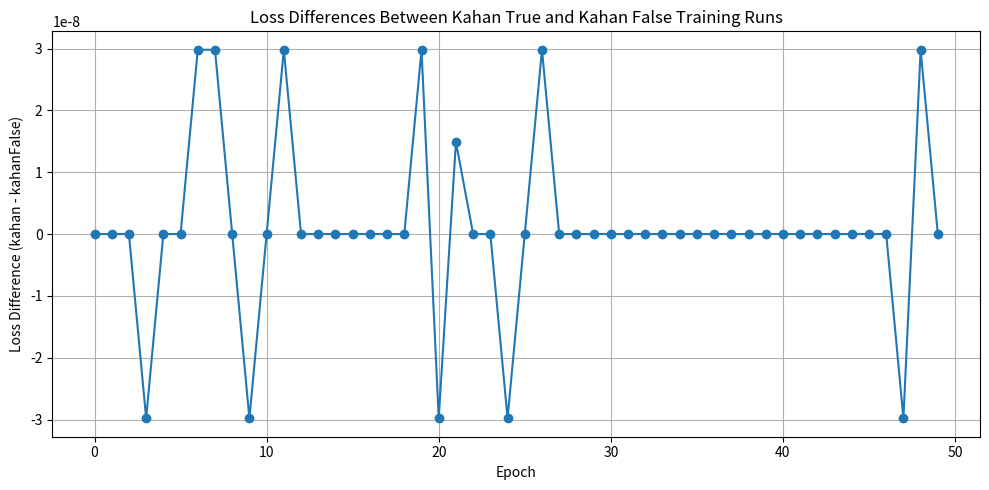

Here is the Python script that generated this plot:
kahanFalse64 = [0.4754305569621858, 0.4401847584773039, 0.41011478680142244, 0.3843104175649241, 0.3620995016061731, 0.3430000200493074, 0.32662741528862044, 0.3126557666531676, 0.3008035208343025, 0.29082184824586504, 0.28247952981888713, 0.2755628750252939, 0.2698713281828509, 0.2652216731980374, 0.26145209534792846, 0.2584163494099298, 0.25598670893481, 0.25405432652087545, 0.2525250866837625, 0.25132025037867917, 0.2503743532088893, 0.2496340187723232, 0.24905607513114336, 0.24860559258463918, 0.24825457155407377, 0.24798102990457502, 0.2477674397735328, 0.24759989171163962, 0.24746787663544237, 0.24736313890995826, 0.24727930034540008, 0.24721141498813032, 0.2471557080382346, 0.24710922087351064, 0.24706974251567534, 0.24703557371549473, 0.24700539339963337, 0.2469782381376416, 0.2469534154261959, 0.24693037375973986, 0.24690861629665875, 0.2468878036088704, 0.24686767155853176, 0.2468479970567354, 0.24682872554595187, 0.24680978230930833, 0.24679113680468395, 0.24677272621300025, 0.2467544025208288, 0.24673624739734468]
kahanFalse32 = [0.47543057799339294, 0.4401847720146179, 0.4101147949695587, 0.38431039452552795, 0.3620994985103607, 0.34300002455711365, 0.3266274333000183, 0.3126557767391205, 0.3008035123348236, 0.2908218204975128, 0.28247955441474915, 0.2755628824234009, 0.269871324300766, 0.2652216851711273, 0.2614521086215973, 0.2584163546562195, 0.2559867203235626, 0.25405430793762207, 0.25252509117126465, 0.2513202726840973, 0.25037434697151184, 0.2496340274810791, 0.24905608594417572, 0.24860559403896332, 0.24825453758239746, 0.2479810267686844, 0.24776746332645416, 0.24759989976882935, 0.24746787548065186, 0.2473631352186203, 0.2472793012857437, 0.24721142649650574, 0.24715571105480194, 0.24710923433303833, 0.24706974625587463, 0.24703557789325714, 0.2470053881406784, 0.2469782531261444, 0.24695341289043427, 0.24693037569522858, 0.24690861999988556, 0.24688778817653656, 0.24686767160892487, 0.246848002076149, 0.24682873487472534, 0.24680979549884796, 0.24679113924503326, 0.24677270650863647, 0.24675442278385162, 0.24673625826835632]
kahanTrue64 = [0.4754305569621859, 0.440184758477304, 0.41011478680142255, 0.3843104175649241, 0.3620995016061731, 0.3430000200493074, 0.32662741528862044, 0.3126557666531675, 0.3008035208343025, 0.29082184824586504, 0.28247952981888713, 0.2755628750252939, 0.2698713281828509, 0.2652216731980374, 0.26145209534792846, 0.25841634940992986, 0.25598670893481007, 0.25405432652087545, 0.25252508668376256, 0.25132025037867917, 0.2503743532088893, 0.24963401877232322, 0.24905607513114336, 0.2486055925846392, 0.24825457155407377, 0.24798102990457502, 0.24776743977353285, 0.24759989171163962, 0.24746787663544237, 0.24736313890995826, 0.24727930034540005, 0.24721141498813035, 0.2471557080382346, 0.2471092208735107, 0.24706974251567534, 0.24703557371549473, 0.24700539339963337, 0.24697823813764166, 0.2469534154261959, 0.24693037375973986, 0.24690861629665875, 0.2468878036088704, 0.24686767155853176, 0.2468479970567354, 0.24682872554595184, 0.24680978230930833, 0.2467911368046839, 0.24677272621300025, 0.2467544025208288, 0.24673624739734473]
kahanTrue32 = [0.47543057799339294, 0.4401847720146179, 0.4101147949695587, 0.38431042432785034, 0.3620994985103607, 0.34300002455711365, 0.3266274034976959, 0.3126557469367981, 0.3008035123348236, 0.2908218502998352, 0.28247955441474915, 0.2755628526210785, 0.269871324300766, 0.2652216851711273, 0.2614521086215973, 0.2584163546562195, 0.2559867203235626, 0.25405430793762207, 0.25252509117126465, 0.2513202428817749, 0.25037437677383423, 0.2496340125799179, 0.24905608594417572, 0.24860559403896332, 0.24825456738471985, 0.2479810267686844, 0.24776743352413177, 0.24759989976882935, 0.24746787548065186, 0.2473631352186203, 0.2472793012857437, 0.24721142649650574, 0.24715571105480194, 0.24710923433303833, 0.24706974625587463, 0.24703557789325714, 0.2470053881406784, 0.2469782531261444, 0.24695341289043427, 0.24693037569522858, 0.24690861999988556, 0.24688778817653656, 0.24686767160892487, 0.246848002076149, 0.24682873487472534, 0.24680979549884796, 0.24679113924503326, 0.24677273631095886, 0.24675439298152924, 0.24673625826835632]

pytorch64 = [0.46334663099420303, 0.4208245182055553, 0.38640615462455336, 0.35846287922793324, 0.33578742674115125, 0.31745268332742055, 0.3027131223001239, 0.2909417501077298, 0.28160827617933953, 0.2742644097713303, 0.26852957670902416, 0.2640818396506871, 0.2606548389258797, 0.2580311898497822, 0.2560332238875459, 0.2545183114757991, 0.2533746810407227, 0.2525139316994299, 0.2518664037300154, 0.2513791560095182, 0.2510122021393854, 0.2507349361507359, 0.25052407959279616, 0.2503622713708551, 0.2502368293390017, 0.2501381887944609, 0.2500592137566524, 0.24999470010503505, 0.24994077436332626, 0.24989450348506853, 0.24985384416754813, 0.24981727274779814, 0.24978364036448084, 0.24975222567766495, 0.2497223821748831, 0.24969371773726048, 0.24966591111000197, 0.24963878349212754, 0.24961213606685756, 0.2495858317876146, 0.2495598427515205, 0.24953396811304024, 0.2495081967789681, 0.24948253644235038, 0.24945693177765788, 0.24943138772603687, 0.24940588413630876, 0.24938035409122222, 0.24935490130463622, 0.24932951201431638]

import matplotlib.pyplot as plt
import numpy as np
differences64 = [b - a for a, b in zip(kahanTrue64, kahanFalse64)]
differences32 = [b - a for a, b in zip(kahanTrue32, kahanFalse32)]
differences64_pytorch = [b - a for a, b in zip(kahanTrue64, pytorch64)]
plt.figure(figsize=(10, 5))
plt.plot(differences32, marker='o')
plt.xlabel('Epoch')
plt.ylabel('Loss Difference (kahan - kahanFalse)')
plt.title('Loss Differences Between Kahan True and Kahan False Training Runs')
plt.grid(True)
plt.tight_layout()
plt.show()
